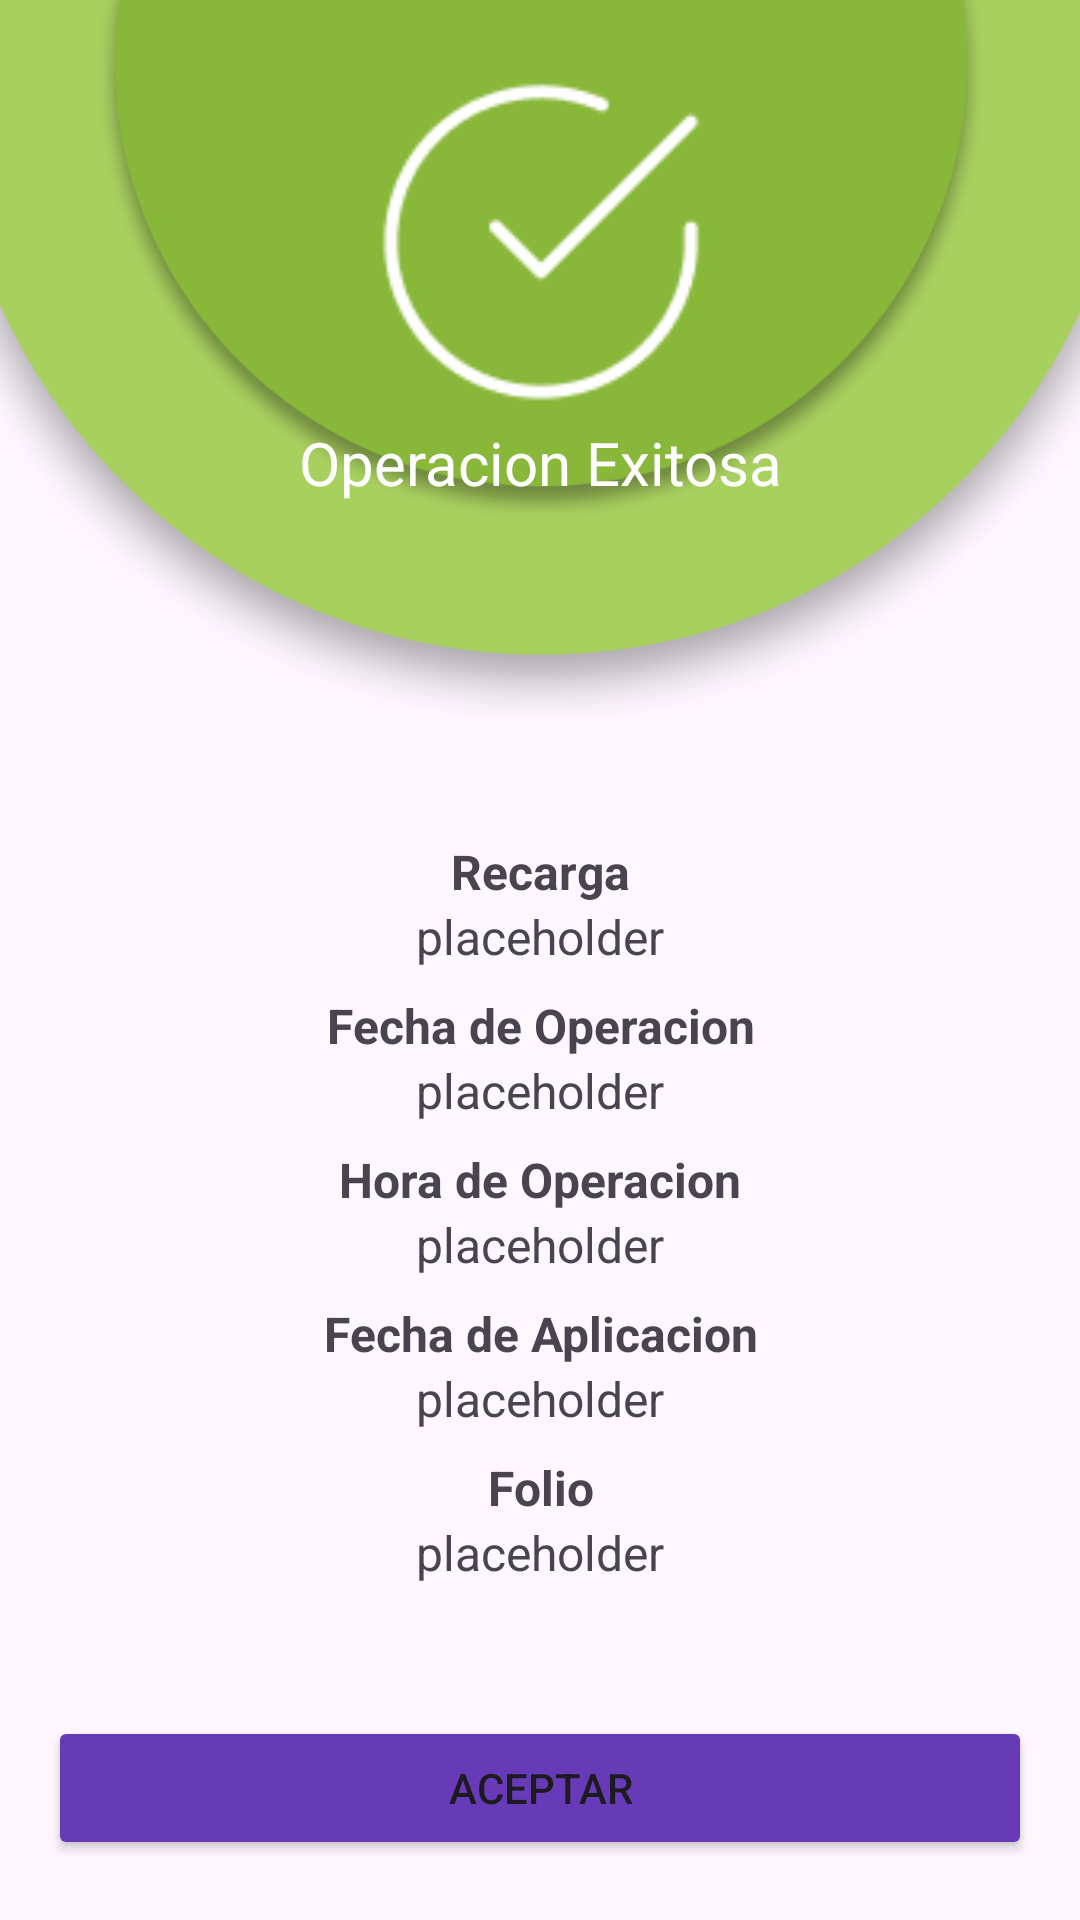

Layout XML and referenced resources for this Android screen:
<!-- AndroidManifest.xml: application theme Theme.RecargApp -->
<!-- res/layout/fragment_transaction_success.xml -->
<?xml version="1.0" encoding="utf-8"?>
<FrameLayout xmlns:android="http://schemas.android.com/apk/res/android"
    xmlns:tools="http://schemas.android.com/tools"
    android:layout_width="match_parent"
    android:layout_height="match_parent"
    tools:context=".ui.recharge.TransactionSuccessFragment">

    <androidx.constraintlayout.widget.ConstraintLayout xmlns:android="http://schemas.android.com/apk/res/android"
        xmlns:app="http://schemas.android.com/apk/res-auto"
        xmlns:tools="http://schemas.android.com/tools"
        android:id="@+id/main"
        android:layout_width="match_parent"
        android:layout_height="match_parent"
        tools:context=".ui.MainActivity">



        

        <androidx.constraintlayout.widget.ConstraintLayout
            android:id="@+id/heroContainer"
            android:layout_width="match_parent"
            android:layout_height="0dp"
            android:layout_marginStart="-40dp"
            android:layout_marginEnd="-40dp"
            android:layout_marginTop="-200dp"
            android:layout_marginBottom="-40dp"
            android:elevation="80dp"
            app:layout_constraintDimensionRatio="1:1"
            app:layout_constraintEnd_toEndOf="parent"
            app:layout_constraintHeight_default="spread"
            app:layout_constraintStart_toStartOf="parent"
            app:layout_constraintTop_toTopOf="parent"
            app:layout_constraintWidth_default="spread">



            <ImageView
                android:id="@+id/heroCircle"
                android:layout_width="0dp"
                android:layout_height="0dp"
                android:scaleType="fitXY"
                android:src="@drawable/hero_circle_ok"
                app:layout_constraintBottom_toBottomOf="parent"
                app:layout_constraintEnd_toEndOf="parent"
                app:layout_constraintHorizontal_bias="1.0"
                app:layout_constraintStart_toStartOf="parent"
                app:layout_constraintTop_toTopOf="parent"
                app:layout_constraintVertical_bias="0.0" />

            <ImageView
                android:id="@+id/checkmarkImg"
                android:layout_width="120dp"
                android:layout_height="120dp"
                android:scaleType="fitCenter"
                android:src="@drawable/check_circle"
                app:layout_constraintEnd_toEndOf="parent"
                app:layout_constraintStart_toStartOf="parent"
                android:layout_marginTop="220dp"
                app:layout_constraintTop_toTopOf="parent" />

            <TextView
                android:layout_width="wrap_content"
                android:layout_height="wrap_content"
                android:text="@string/operacion_exitosa"
                android:textSize="20dp"
                android:textColor="@color/white"
                app:layout_constraintEnd_toEndOf="parent"
                app:layout_constraintStart_toStartOf="parent"
                app:layout_constraintTop_toBottomOf="@id/checkmarkImg"/>


        </androidx.constraintlayout.widget.ConstraintLayout>



        <LinearLayout
            android:id="@+id/linearLayout"
            android:layout_width="match_parent"
            android:layout_height="wrap_content"
            android:orientation="vertical"
            android:layout_marginTop="32dp"
            app:layout_constraintTop_toBottomOf="@id/heroContainer">
            
            <LinearLayout
                android:layout_width="match_parent"
                android:layout_height="wrap_content"
                android:layout_marginTop="8dp"
                android:orientation="vertical">

                <TextView
                    android:layout_width="match_parent"
                    android:layout_height="wrap_content"
                    android:text="@string/recarga"
                    android:textAlignment="center"
                    android:textSize="16sp"
                    android:textStyle="bold" />

                <TextView
                    android:layout_width="match_parent"
                    android:layout_height="wrap_content"
                    android:text="@string/placeholder"
                    android:textAlignment="center"
                    android:textSize="16sp" />

            </LinearLayout>
            
            <LinearLayout
                android:layout_width="match_parent"
                android:layout_height="wrap_content"
                android:layout_marginTop="8dp"
                android:orientation="vertical">

                <TextView
                    android:layout_width="match_parent"
                    android:layout_height="wrap_content"
                    android:text="@string/fecha_de_operacion"
                    android:textAlignment="center"
                    android:textSize="16sp"
                    android:textStyle="bold" />

                <TextView
                    android:layout_width="match_parent"
                    android:layout_height="wrap_content"
                    android:text="@string/placeholder"
                    android:textAlignment="center"
                    android:textSize="16sp" />

            </LinearLayout>

            
            <LinearLayout
                android:layout_width="match_parent"
                android:layout_height="wrap_content"
                android:layout_marginTop="8dp"
                android:orientation="vertical">

                <TextView
                    android:layout_width="match_parent"
                    android:layout_height="wrap_content"
                    android:text="@string/hora_de_operacion"
                    android:textAlignment="center"
                    android:textSize="16sp"
                    android:textStyle="bold" />

                <TextView
                    android:layout_width="match_parent"
                    android:layout_height="wrap_content"
                    android:text="@string/placeholder"
                    android:textAlignment="center"
                    android:textSize="16sp" />

            </LinearLayout>

            
            <LinearLayout
                android:layout_width="match_parent"
                android:layout_height="wrap_content"
                android:layout_marginTop="8dp"
                android:orientation="vertical">

                <TextView
                    android:layout_width="match_parent"
                    android:layout_height="wrap_content"
                    android:text="@string/fecha_de_aplicacion"
                    android:textAlignment="center"
                    android:textSize="16sp"
                    android:textStyle="bold" />

                <TextView
                    android:layout_width="match_parent"
                    android:layout_height="wrap_content"
                    android:text="placeholder"
                    android:textAlignment="center"
                    android:textSize="16sp" />

            </LinearLayout>

            
            <LinearLayout
                android:layout_width="match_parent"
                android:layout_height="wrap_content"
                android:layout_marginTop="8dp"
                android:orientation="vertical">

                <TextView
                    android:layout_width="match_parent"
                    android:layout_height="wrap_content"
                    android:text="@string/folio"
                    android:textAlignment="center"
                    android:textSize="16sp"
                    android:textStyle="bold" />

                <TextView
                    android:layout_width="match_parent"
                    android:layout_height="wrap_content"
                    android:text="@string/placeholder"
                    android:textAlignment="center"
                    android:textSize="16sp" />

            </LinearLayout>
        </LinearLayout>

        <Button
            android:id="@+id/button"
            android:layout_marginStart="16dp"
            android:layout_marginEnd="16dp"
            android:layout_width="0dp"
            android:layout_height="wrap_content"
            android:layout_marginBottom="20dp"
            android:backgroundTint="@color/primary"
            android:text="@string/button_accept"
            android:padding="12dp"
            app:layout_constraintBottom_toBottomOf="parent"
            app:layout_constraintEnd_toEndOf="parent"
            app:layout_constraintStart_toStartOf="parent" />


    </androidx.constraintlayout.widget.ConstraintLayout>
</FrameLayout>
<!-- resources referenced by this layout -->
<resources>
  <color name="primary">#673AB7</color>
  <color name="white">#FFFFFFFF</color>
  <!-- drawable check_circle: png bitmap (drawable, 1674 bytes) -->
  <!-- drawable hero_circle_ok: png bitmap (drawable, 89943 bytes) -->
  <string name="button_accept">Aceptar</string>
  <string name="fecha_de_aplicacion">Fecha de Aplicacion</string>
  <string name="fecha_de_operacion">Fecha de Operacion</string>
  <string name="folio">Folio</string>
  <string name="hora_de_operacion">Hora de Operacion</string>
  <string name="operacion_exitosa">Operacion Exitosa</string>
  <string name="placeholder">placeholder</string>
  <string name="recarga">Recarga</string>
  <style name="Theme.RecargApp" parent="Base.Theme.RecargApp" />
  <style name="Base.Theme.RecargApp" parent="Theme.Material3.Light.NoActionBar">
          
          
      </style>
</resources>
